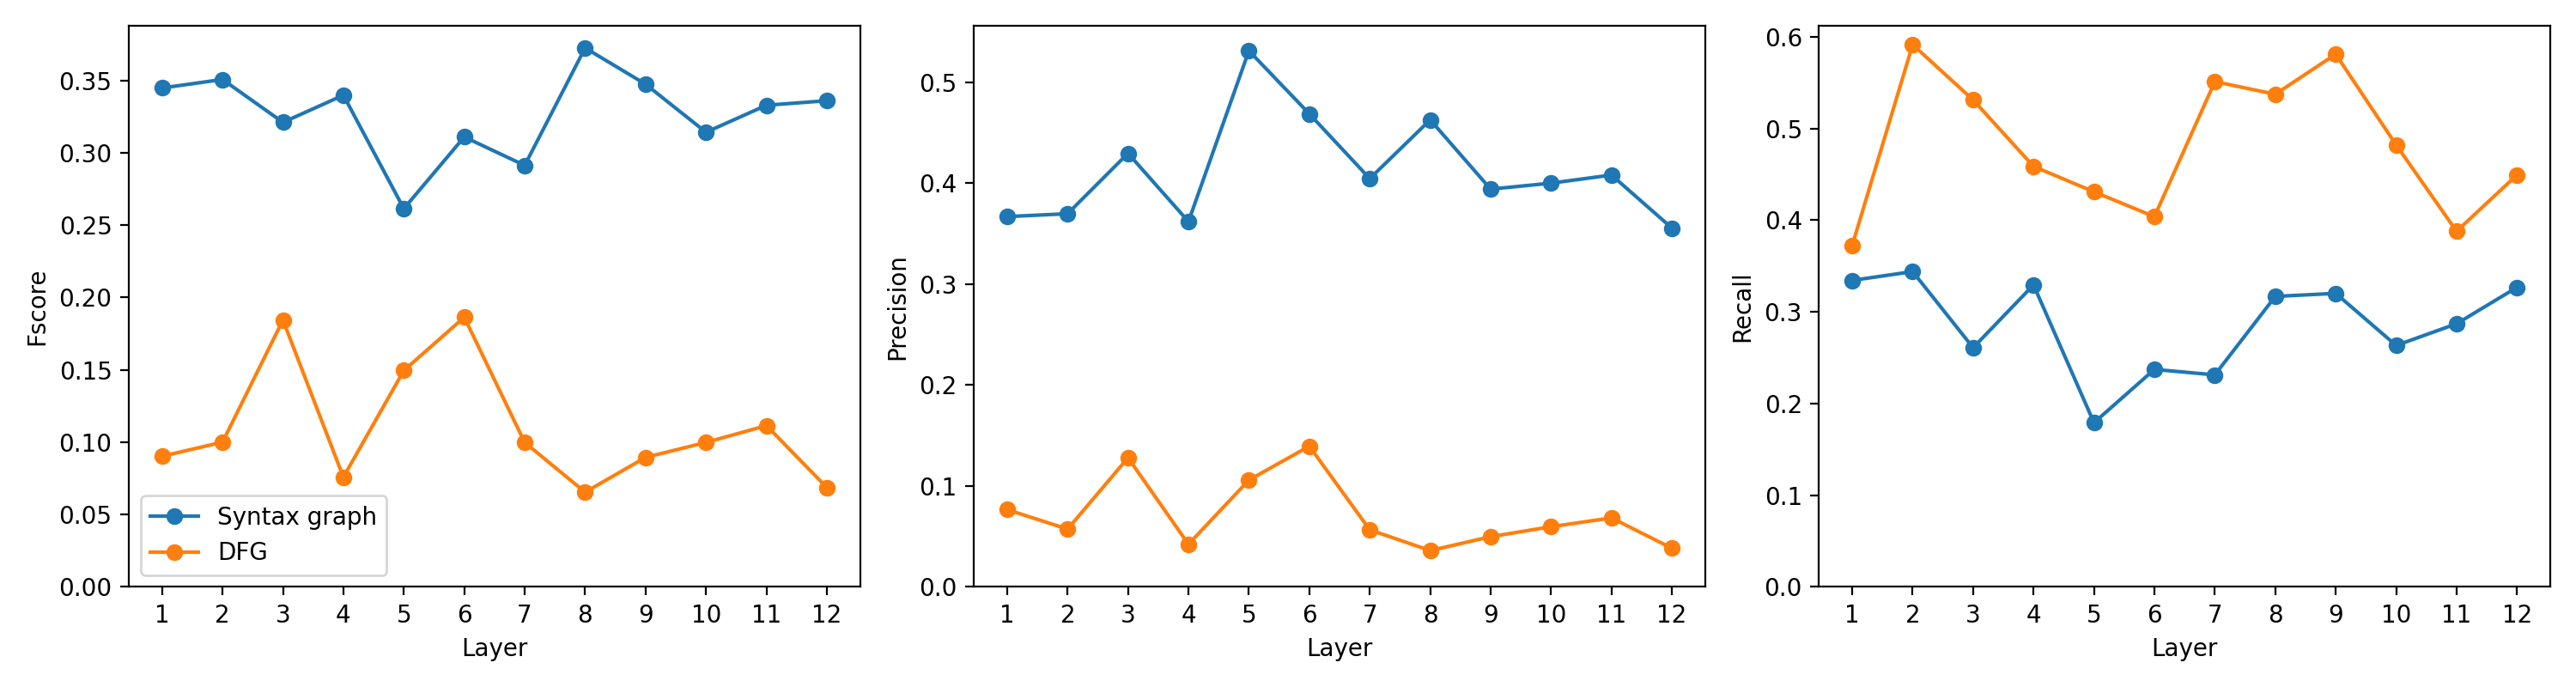

The table this chart was drawn from, first rows:
language, model, layer_index, layer_number_one_based, graph, head_index, head_number_one_based, fscore, precision, recall
go, codet5p_220, 0, 1, ast, 7, 8, 0.3448, 0.3667, 0.3343
go, codet5p_220, 0, 1, dfg, 4, 5, 0.09031, 0.07653, 0.3726
go, codet5p_220, 1, 2, ast, 7, 8, 0.3507, 0.3696, 0.344
go, codet5p_220, 1, 2, dfg, 4, 5, 0.1, 0.05725, 0.5915
go, codet5p_220, 2, 3, ast, 7, 8, 0.321, 0.4294, 0.2609
go, codet5p_220, 2, 3, dfg, 0, 1, 0.1844, 0.1279, 0.5312
go, codet5p_220, 3, 4, ast, 7, 8, 0.3398, 0.3618, 0.3294
go, codet5p_220, 3, 4, dfg, 0, 1, 0.07584, 0.04224, 0.4587
go, codet5p_220, 4, 5, ast, 7, 8, 0.2614, 0.531, 0.1791
go, codet5p_220, 4, 5, dfg, 4, 5, 0.1495, 0.1058, 0.431
go, codet5p_220, 5, 6, ast, 7, 8, 0.3109, 0.4685, 0.2373
go, codet5p_220, 5, 6, dfg, 0, 1, 0.1863, 0.1394, 0.4038
go, codet5p_220, 6, 7, ast, 7, 8, 0.2913, 0.4044, 0.2313
go, codet5p_220, 6, 7, dfg, 0, 1, 0.09983, 0.05652, 0.5512
go, codet5p_220, 7, 8, ast, 7, 8, 0.3724, 0.4626, 0.3169
go, codet5p_220, 7, 8, dfg, 0, 1, 0.06544, 0.03599, 0.5374
go, codet5p_220, 8, 9, ast, 6, 7, 0.3474, 0.3939, 0.3202
go, codet5p_220, 8, 9, dfg, 5, 6, 0.0895, 0.04973, 0.5811
go, codet5p_220, 9, 10, ast, 7, 8, 0.3142, 0.3999, 0.2634
go, codet5p_220, 9, 10, dfg, 0, 1, 0.09985, 0.05963, 0.4821
go, codet5p_220, 10, 11, ast, 7, 8, 0.3328, 0.4079, 0.287
go, codet5p_220, 10, 11, dfg, 2, 3, 0.1115, 0.06833, 0.3879
go, codet5p_220, 11, 12, ast, 7, 8, 0.336, 0.3553, 0.3268
go, codet5p_220, 11, 12, dfg, 10, 11, 0.06864, 0.03828, 0.4494
